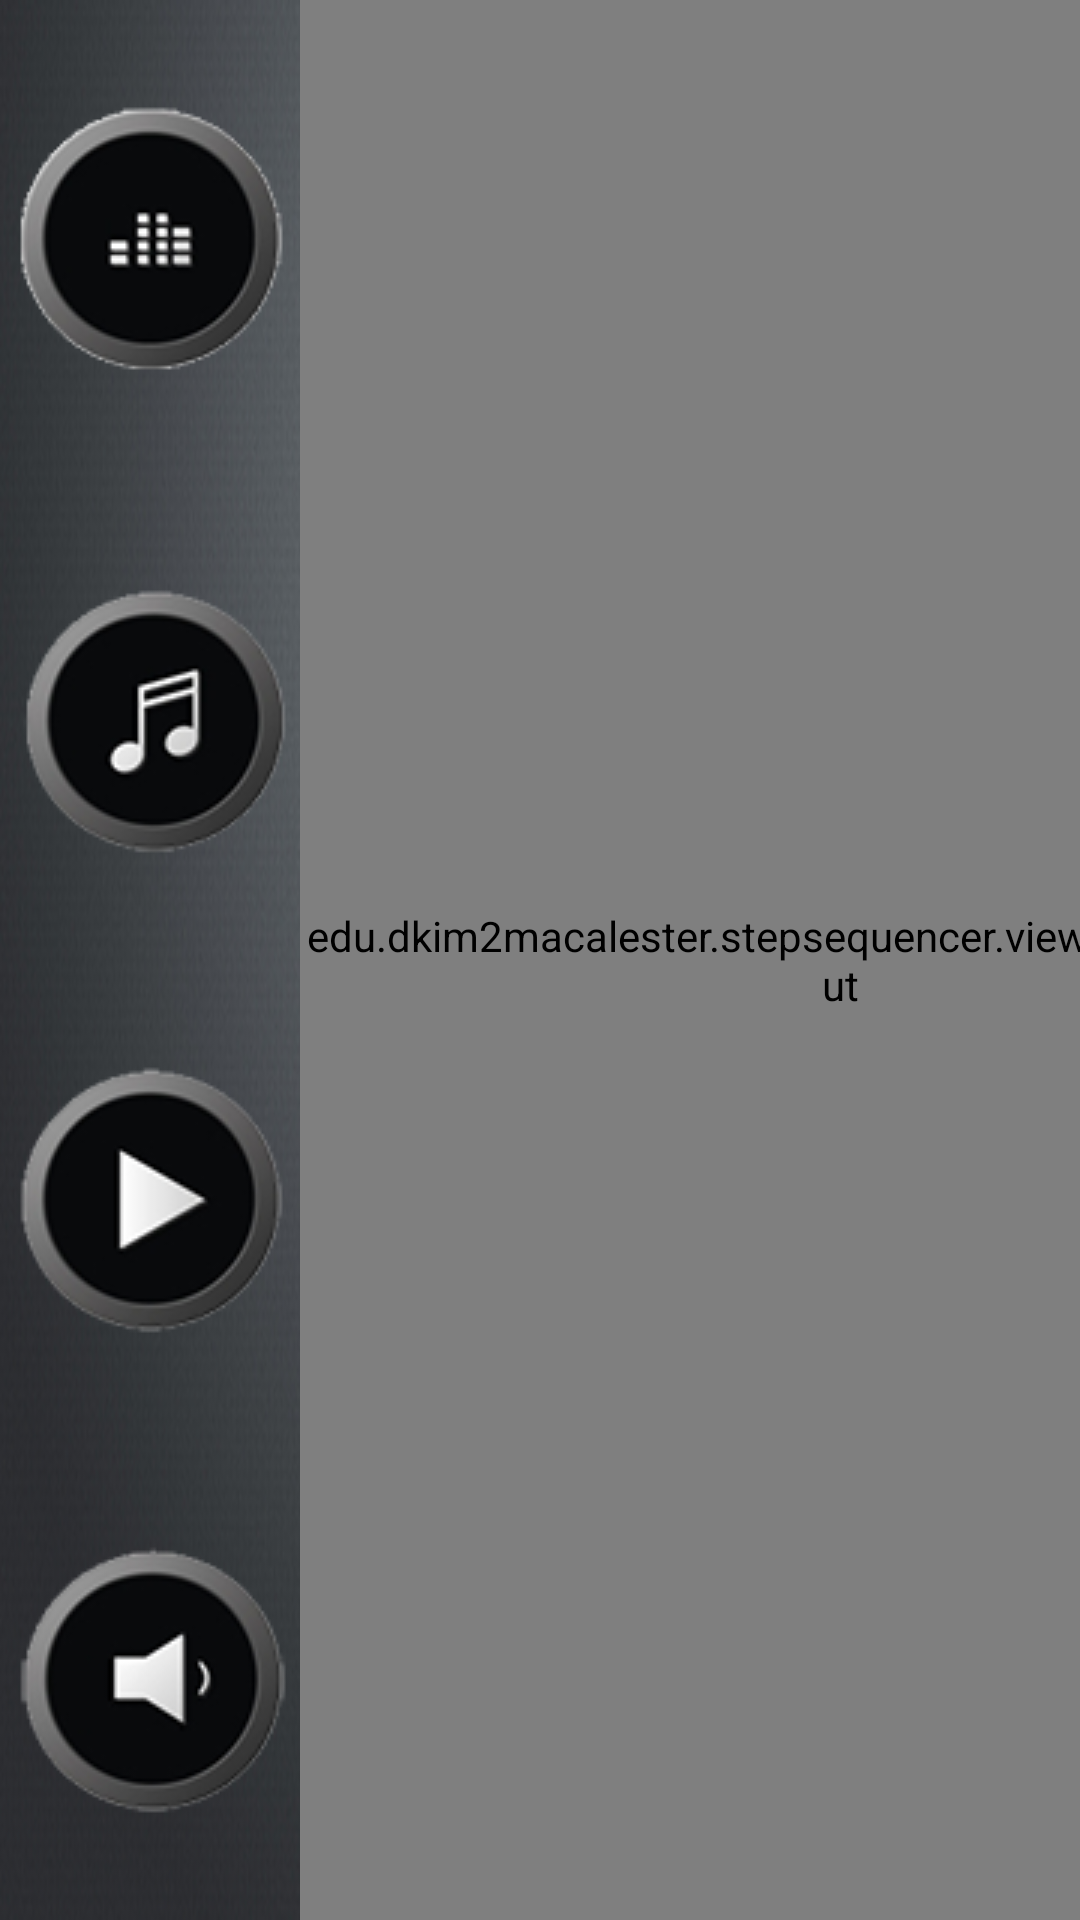

Layout XML and referenced resources for this Android screen:
<!-- AndroidManifest.xml: application theme AppTheme -->
<!-- res/layout/main_activity_layout.xml -->
<LinearLayout
    xmlns:android="http://schemas.android.com/apk/res/android"
    android:layout_width="match_parent"
    android:layout_height="match_parent"
    android:orientation="horizontal"
    android:background="@drawable/grey_back1">

    
    <LinearLayout
        android:id="@+id/button_holder0"
        android:orientation="vertical"
        android:layout_width="wrap_content"
        android:layout_height="match_parent">
        <LinearLayout
            android:layout_width="match_parent"
            android:layout_height="wrap_content"
            android:layout_weight="10">
            <Button
                android:id="@+id/music_settings"
                android:layout_width="wrap_content"
                android:layout_height="wrap_content"
                android:background="@drawable/music_options1"
                android:layout_gravity="center"
                android:onClick="onClickMusicSettings"/>
        </LinearLayout>
        <LinearLayout
            android:layout_width="match_parent"
            android:layout_height="wrap_content"
            android:layout_weight="10">
            <Button
                android:id="@+id/instruments"
                android:layout_width="wrap_content"
                android:layout_height="wrap_content"
                android:background="@drawable/instrument_options1"
                android:layout_gravity="center"
                android:onClick="onClickInstruments"/>
        </LinearLayout>
        <LinearLayout
            android:layout_width="match_parent"
            android:layout_height="wrap_content"
            android:layout_weight="10">
            <Button
                android:id="@+id/play"
                android:layout_width="wrap_content"
                android:layout_height="wrap_content"
                android:layout_gravity="center"
                android:background="@drawable/play1"
                android:onClick="onClickPlay"/>
        </LinearLayout>
        <LinearLayout
            android:layout_width="match_parent"
            android:layout_height="wrap_content"
            android:layout_weight="10">
            <Button
                android:id="@+id/mute"
                android:layout_width="wrap_content"
                android:layout_height="wrap_content"
                android:layout_gravity="center"
                android:background="@drawable/sound_active1"
                android:onClick="onClickMute"/>
        </LinearLayout>
    </LinearLayout>




    

    <RelativeLayout
        android:id="@+id/button_holder1"
        android:orientation="vertical"
        android:layout_width="match_parent"
        android:layout_height="match_parent"
        android:layout_weight="100">
        <RelativeLayout
            android:layout_width="match_parent"
            android:layout_height="wrap_content"
            android:layout_alignParentTop="true">
            <Button
                android:id="@+id/upload_grid"
                android:layout_width="wrap_content"
                android:layout_height="wrap_content"
                android:background="@drawable/upload3"
                android:layout_centerInParent="true"
                android:onClick="loadSong"/>
        </RelativeLayout>
        <RelativeLayout
            android:layout_width="match_parent"
            android:layout_height="wrap_content"
            android:layout_centerInParent="true">
            <Button
                android:id="@+id/previous_grid"
                android:layout_width="wrap_content"
                android:layout_height="wrap_content"
                android:background="@drawable/previous1_white"
                android:onClick="onClickPrevious"
                android:layout_centerInParent="true"/>
        </RelativeLayout>
        <RelativeLayout
            android:layout_width="match_parent"
            android:layout_height="wrap_content"
            android:layout_alignParentBottom="true">
            <Button
                android:id="@+id/save_grid"
                android:layout_width="wrap_content"
                android:layout_height="wrap_content"
                android:background="@drawable/save3"
                android:layout_centerInParent="true"
                android:onClick="saveSong"/>
        </RelativeLayout>
    </RelativeLayout>

    
    <edu.dkim2macalester.stepsequencer.view.MySquareLayout
        android:id= "@+id/squareLayout"
        android:layout_width="wrap_content"
        android:layout_height="match_parent">
        <GridView
            android:id="@+id/gridview"
            android:layout_width="wrap_content"
            android:layout_height="wrap_content"
            android:numColumns="16"
            android:verticalSpacing="0dp"
            android:horizontalSpacing="0dp"
            android:stretchMode="columnWidth"
            android:layout_centerInParent="true"/>
    </edu.dkim2macalester.stepsequencer.view.MySquareLayout>

    
    <RelativeLayout
        android:orientation="vertical"
        android:layout_width="match_parent"
        android:layout_height="match_parent"
        android:layout_weight="100">
        <RelativeLayout
            android:layout_width="match_parent"
            android:layout_height="wrap_content"
            android:layout_marginTop="10dp"
            android:layout_alignParentTop="true">
            <TextView
                android:id="@+id/BGMIndex"
                android:layout_width="wrap_content"
                android:layout_height="wrap_content"
                android:layout_centerInParent="true"
                android:textSize="40sp"
                android:textColor="#ffffff"
                android:text="@string/init_index"
                android:background="@drawable/white_frame"/>
        </RelativeLayout>
        <RelativeLayout
            android:layout_width="match_parent"
            android:layout_height="wrap_content"
            android:layout_centerInParent="true">
            <Button
                android:id="@+id/add_gridview"
                android:layout_width="wrap_content"
                android:layout_height="wrap_content"
                android:background="@drawable/add1_simple"
                android:layout_centerInParent="true"
                android:onClick="onClickAdd"/>
            <Button
                android:id="@+id/next_grid"
                android:layout_width="wrap_content"
                android:layout_height="wrap_content"
                android:background="@drawable/next1_white"
                android:layout_centerInParent="true"
                android:onClick="onClickNext"
                android:visibility="gone"/>
        </RelativeLayout>
        <RelativeLayout
            android:layout_width="match_parent"
            android:layout_height="wrap_content"
            android:layout_alignParentBottom="true">
            <Button
                android:id="@+id/clear"
                android:layout_width="wrap_content"
                android:layout_height="wrap_content"
                android:background="@drawable/clear1_simple"
                android:layout_centerInParent="true"
                android:onClick="onClickClear"/>
        </RelativeLayout>
    </RelativeLayout>





</LinearLayout>
<!-- resources referenced by this layout -->
<resources>
  <!-- drawable add1_simple: png bitmap (drawable, 22401 bytes) -->
  <!-- drawable clear1_simple: png bitmap (drawable, 19437 bytes) -->
  <!-- drawable grey_back1: png bitmap (drawable, 282246 bytes) -->
  <!-- drawable instrument_options1: png bitmap (drawable, 29928 bytes) -->
  <!-- drawable music_options1: png bitmap (drawable, 29014 bytes) -->
  <!-- drawable next1_white: png bitmap (drawable, 17685 bytes) -->
  <!-- drawable play1: png bitmap (drawable, 29153 bytes) -->
  <!-- drawable previous1_white: png bitmap (drawable, 20331 bytes) -->
  <!-- drawable save3: png bitmap (drawable, 19568 bytes) -->
  <!-- drawable sound_active1: png bitmap (drawable, 29577 bytes) -->
  <!-- drawable upload3: png bitmap (drawable, 19554 bytes) -->
  <string name="init_index">1/1</string>
  <style name="AppTheme" parent="Theme.AppCompat.Light.DarkActionBar">
          
      </style>
</resources>
